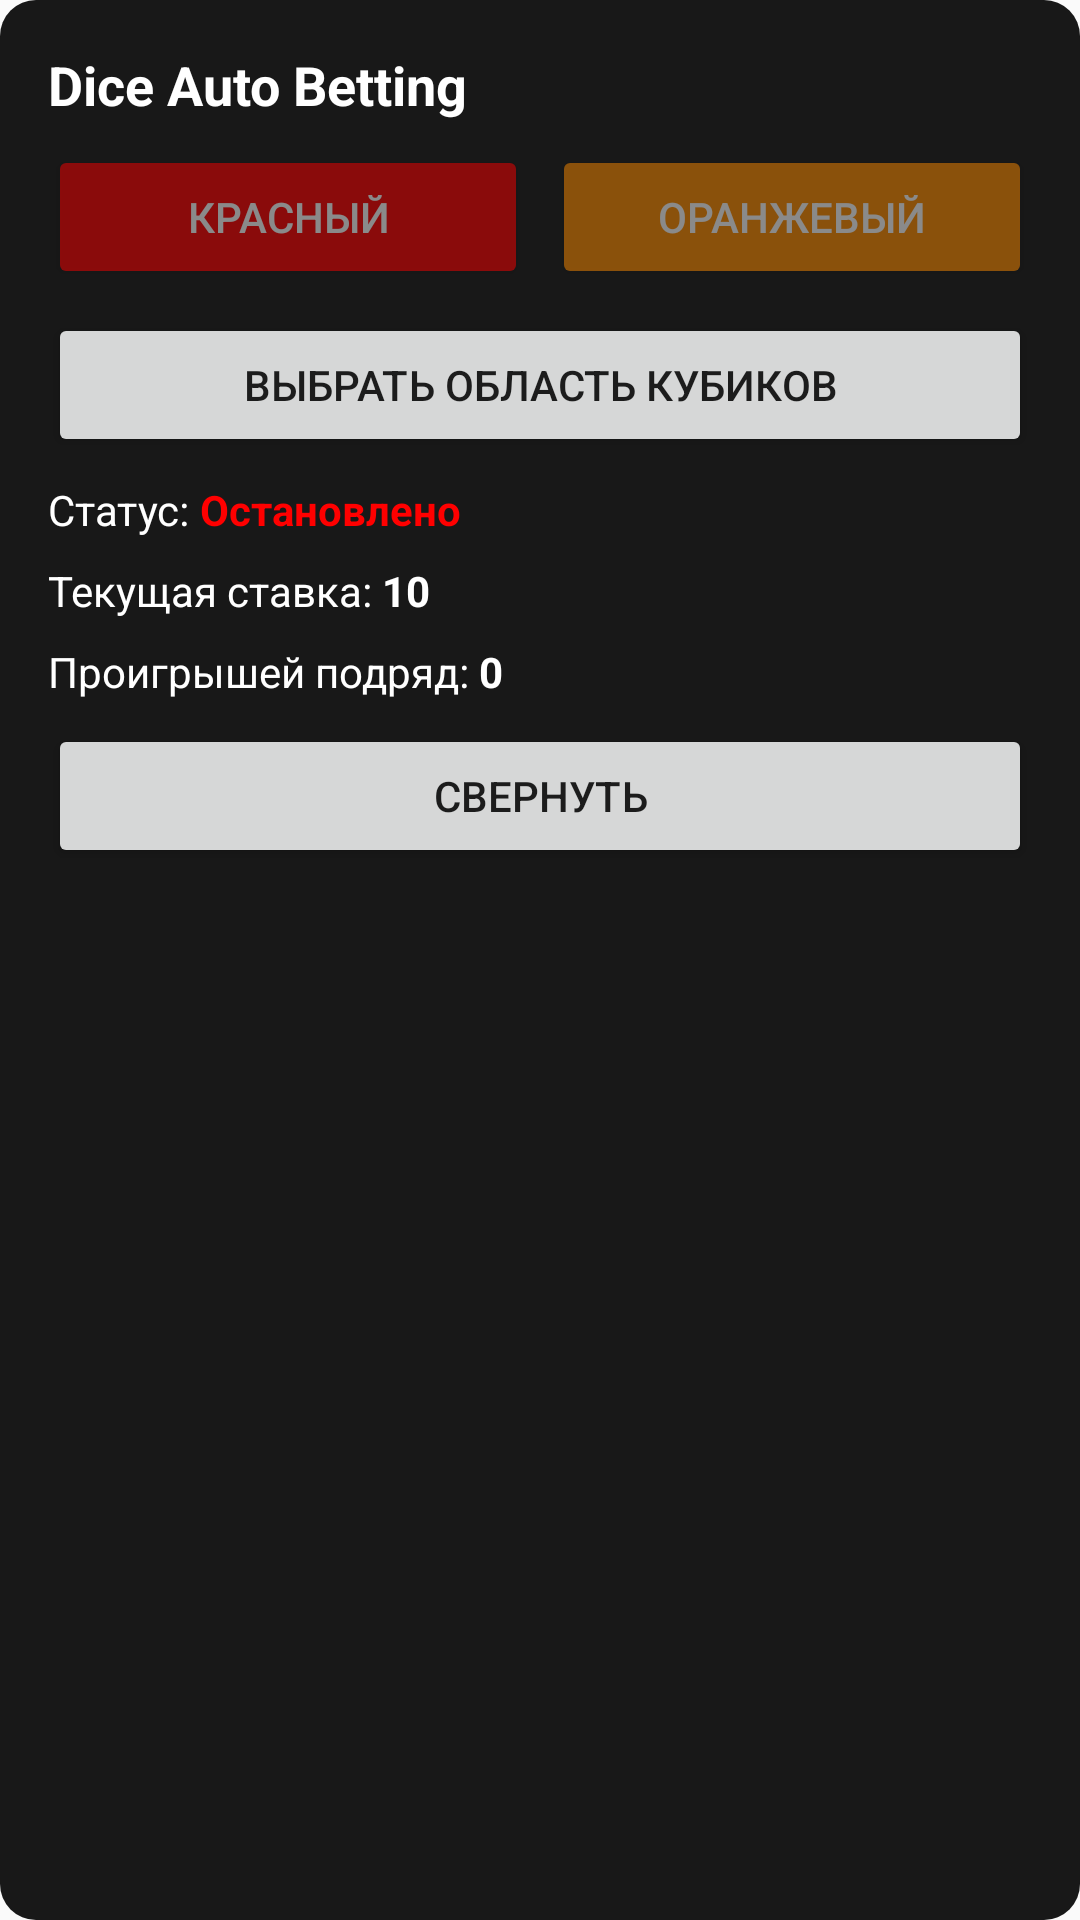

Reconstruct the res/layout file that produces this screen, plus the resources it refers to.
<!-- AndroidManifest.xml: application theme Theme.DiceAutoBetting -->
<!-- res/layout/control_panel.xml -->
<?xml version="1.0" encoding="utf-8"?>
<LinearLayout xmlns:android="http://schemas.android.com/apk/res/android"
    android:layout_width="wrap_content"
    android:layout_height="wrap_content"
    android:orientation="vertical"
    android:background="@drawable/panel_background"
    android:padding="16dp">

    <TextView
        android:layout_width="wrap_content"
        android:layout_height="wrap_content"
        android:text="Dice Auto Betting"
        android:textColor="@android:color/white"
        android:textSize="18sp"
        android:textStyle="bold"
        android:layout_marginBottom="8dp" />

    <LinearLayout
        android:layout_width="match_parent"
        android:layout_height="wrap_content"
        android:orientation="horizontal"
        android:layout_marginBottom="8dp">

        <Button
            android:id="@+id/btnSelectRed"
            android:layout_width="0dp"
            android:layout_height="wrap_content"
            android:layout_weight="1"
            android:text="Красный"
            android:backgroundTint="#FF0000"
            android:textColor="@android:color/white"
            android:layout_marginEnd="4dp"
            android:alpha="0.5" />

        <Button
            android:id="@+id/btnSelectOrange"
            android:layout_width="0dp"
            android:layout_height="wrap_content"
            android:layout_weight="1"
            android:text="Оранжевый"
            android:backgroundTint="#FF8C00"
            android:textColor="@android:color/white"
            android:layout_marginStart="4dp"
            android:alpha="0.5" />
    </LinearLayout>

    <Button
        android:id="@+id/btnSelectRegion"
        android:layout_width="match_parent"
        android:layout_height="wrap_content"
        android:text="Выбрать область кубиков"
        android:layout_marginBottom="8dp" />

    <LinearLayout
        android:layout_width="match_parent"
        android:layout_height="wrap_content"
        android:orientation="horizontal"
        android:layout_marginBottom="8dp">

        <TextView
            android:layout_width="wrap_content"
            android:layout_height="wrap_content"
            android:text="Статус: "
            android:textColor="@android:color/white" />

        <TextView
            android:id="@+id/tvStatus"
            android:layout_width="wrap_content"
            android:layout_height="wrap_content"
            android:text="Остановлено"
            android:textColor="#FF0000"
            android:textStyle="bold" />
    </LinearLayout>

    <LinearLayout
        android:layout_width="match_parent"
        android:layout_height="wrap_content"
        android:orientation="horizontal"
        android:layout_marginBottom="8dp">

        <TextView
            android:layout_width="wrap_content"
            android:layout_height="wrap_content"
            android:text="Текущая ставка: "
            android:textColor="@android:color/white" />

        <TextView
            android:id="@+id/tvCurrentBet"
            android:layout_width="wrap_content"
            android:layout_height="wrap_content"
            android:text="10"
            android:textColor="@android:color/white"
            android:textStyle="bold" />
    </LinearLayout>

    <LinearLayout
        android:layout_width="match_parent"
        android:layout_height="wrap_content"
        android:orientation="horizontal">

        <TextView
            android:layout_width="wrap_content"
            android:layout_height="wrap_content"
            android:text="Проигрышей подряд: "
            android:textColor="@android:color/white" />

        <TextView
            android:id="@+id/tvLossCount"
            android:layout_width="wrap_content"
            android:layout_height="wrap_content"
            android:text="0"
            android:textColor="@android:color/white"
            android:textStyle="bold" />
    </LinearLayout>

    <Button
        android:id="@+id/btnMinimize"
        android:layout_width="match_parent"
        android:layout_height="wrap_content"
        android:text="Свернуть"
        android:layout_marginTop="8dp" />

</LinearLayout>
<!-- resources referenced by this layout -->
<resources>
  <!-- drawable panel_background (drawable) -->
  <?xml version="1.0" encoding="utf-8"?>
  <shape xmlns:android="http://schemas.android.com/apk/res/android">
      <solid android:color="#E6000000" />
      <corners android:radius="12dp" />
      <padding
          android:left="16dp"
          android:top="16dp"
          android:right="16dp"
          android:bottom="16dp" />
  </shape>
  <style name="Theme.DiceAutoBetting" parent="android:Theme.Material.Light.NoActionBar" />
</resources>
